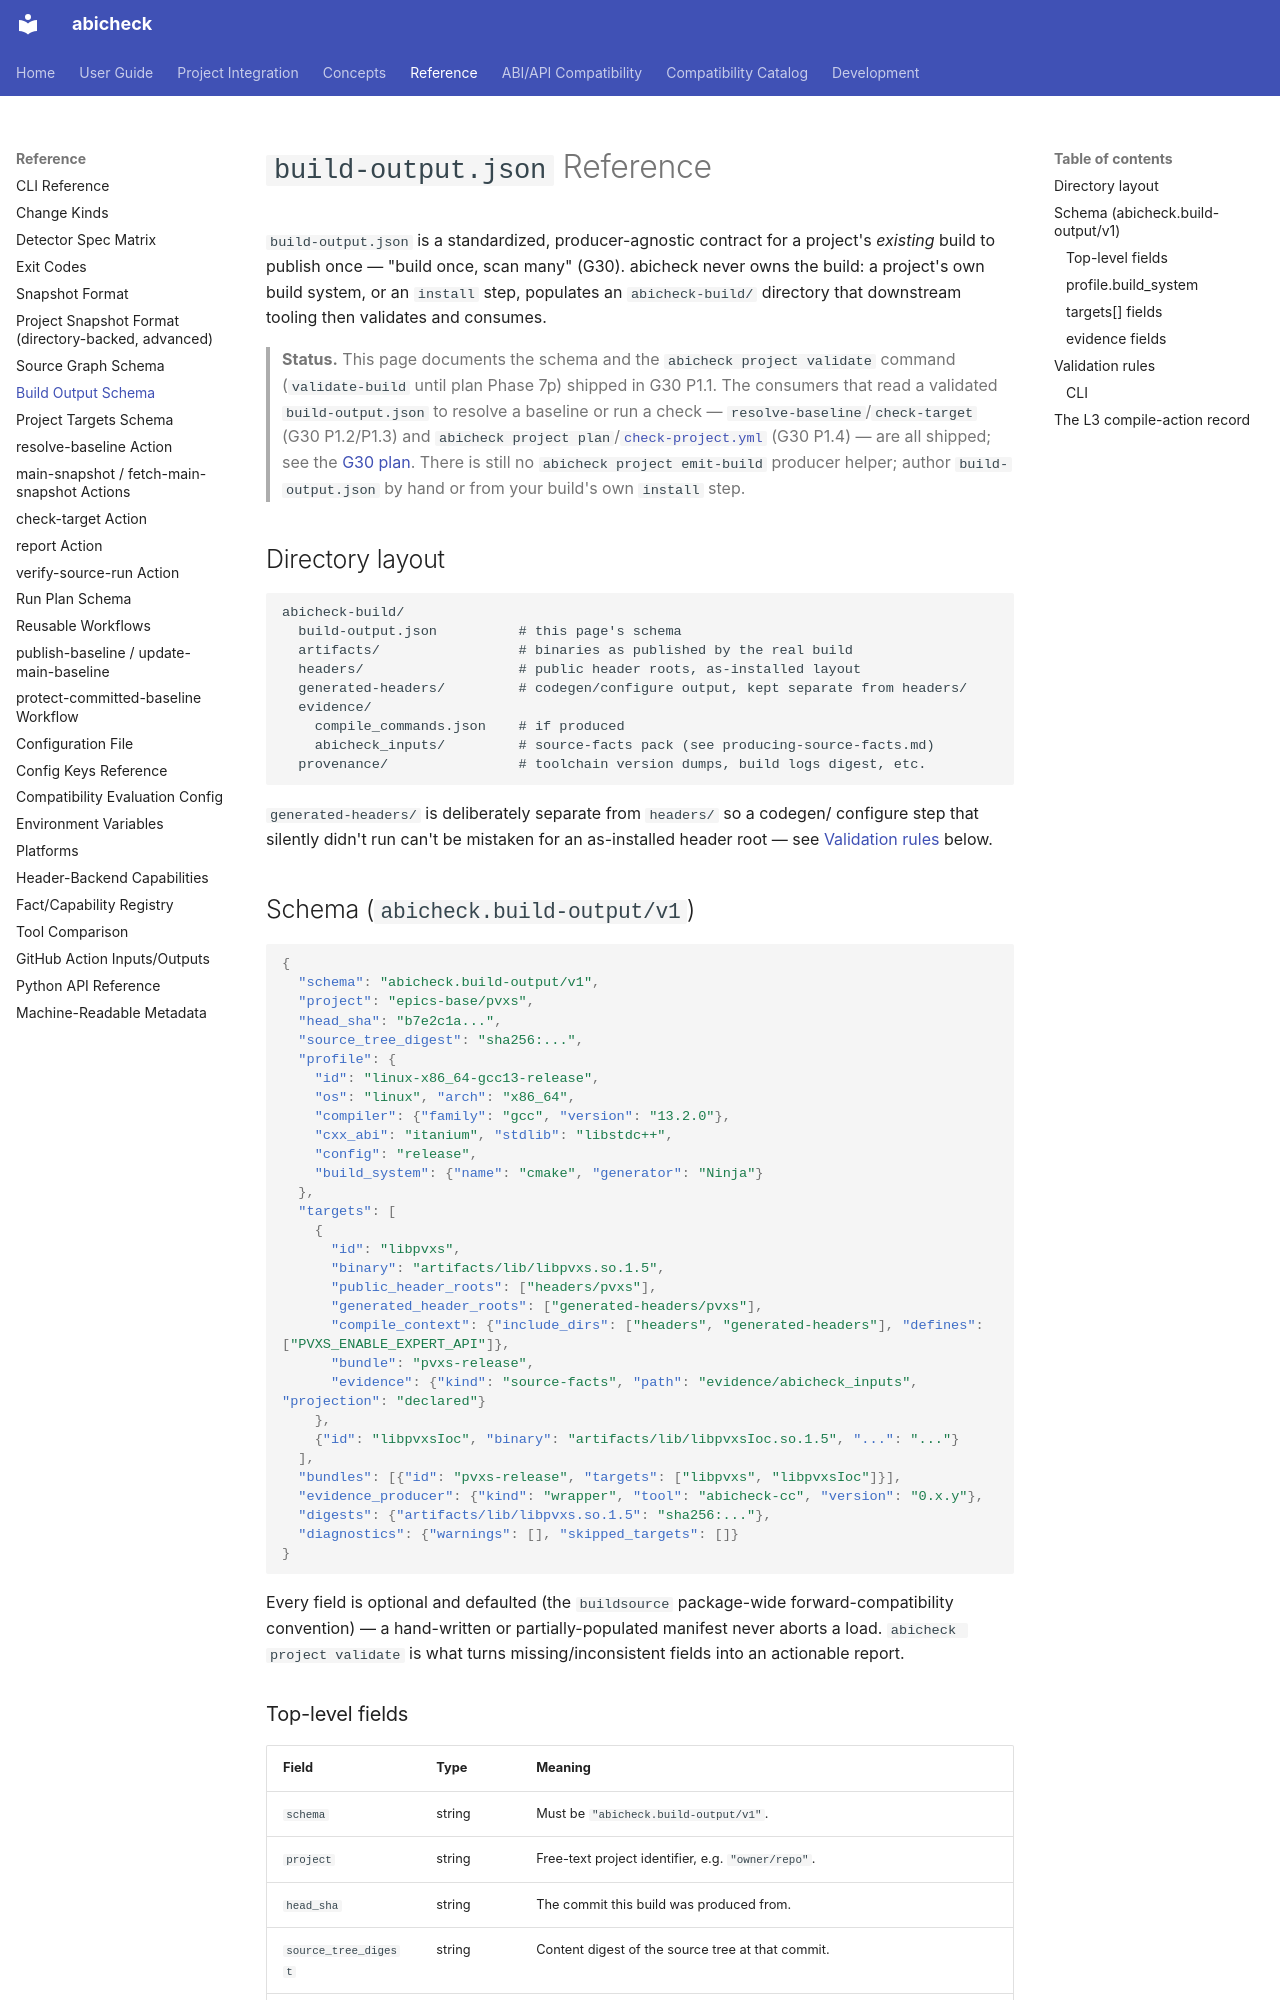

repository: abicheck/abicheck · page: reference/build-output-schema/index.html · generator: mkdocs

# `build-output.json` Reference

`build-output.json` is a standardized, producer-agnostic contract for a
project's *existing* build to publish once — "build once, scan many"
(G30). abicheck never owns the build: a project's own build
system, or an `install` step, populates an `abicheck-build/` directory that
downstream tooling then validates and consumes.

> **Status.** This page documents the schema and the
> `abicheck project validate` command (`validate-build` until plan Phase 7p) shipped in G30 P1.1. The
> consumers that read a validated `build-output.json` to resolve a
> baseline or run a check — `resolve-baseline`/`check-target` (G30
> P1.2/P1.3) and `abicheck project plan`/[`check-project.yml`](reusable-workflows.md)
> (G30 P1.4) — are all shipped; see the
> [G30 plan](../contribute/plans/g30-github-actions-integration-model.md).
> There is still no `abicheck project emit-build` producer helper; author
> `build-output.json` by hand or from your build's own `install` step.

## Directory layout

```text
abicheck-build/
  build-output.json          # this page's schema
  artifacts/                 # binaries as published by the real build
  headers/                   # public header roots, as-installed layout
  generated-headers/         # codegen/configure output, kept separate from headers/
  evidence/
    compile_commands.json    # if produced
    abicheck_inputs/         # source-facts pack (see producing-source-facts.md)
  provenance/                # toolchain version dumps, build logs digest, etc.
```

`generated-headers/` is deliberately separate from `headers/` so a codegen/
configure step that silently didn't run can't be mistaken for an
as-installed header root — see [Validation rules](#validation-rules) below.

## Schema (`abicheck.build-output/v1`)

```json
{
  "schema": "abicheck.build-output/v1",
  "project": "epics-base/pvxs",
  "head_sha": "b7e2c1a...",
  "source_tree_digest": "sha256:...",
  "profile": {
    "id": "linux-x86_64-gcc13-release",
    "os": "linux", "arch": "x86_64",
    "compiler": {"family": "gcc", "version": "13.2.0"},
    "cxx_abi": "itanium", "stdlib": "libstdc++",
    "config": "release",
    "build_system": {"name": "cmake", "generator": "Ninja"}
  },
  "targets": [
    {
      "id": "libpvxs",
      "binary": "artifacts/lib/libpvxs.so.1.5",
      "public_header_roots": ["headers/pvxs"],
      "generated_header_roots": ["generated-headers/pvxs"],
      "compile_context": {"include_dirs": ["headers", "generated-headers"], "defines": ["PVXS_ENABLE_EXPERT_API"]},
      "bundle": "pvxs-release",
      "evidence": {"kind": "source-facts", "path": "evidence/abicheck_inputs", "projection": "declared"}
    },
    {"id": "libpvxsIoc", "binary": "artifacts/lib/libpvxsIoc.so.1.5", "...": "..."}
  ],
  "bundles": [{"id": "pvxs-release", "targets": ["libpvxs", "libpvxsIoc"]}],
  "evidence_producer": {"kind": "wrapper", "tool": "abicheck-cc", "version": "0.x.y"},
  "digests": {"artifacts/lib/libpvxs.so.1.5": "sha256:..."},
  "diagnostics": {"warnings": [], "skipped_targets": []}
}
```

Every field is optional and defaulted (the `buildsource` package-wide
forward-compatibility convention) — a hand-written or partially-populated
manifest never aborts a load. `abicheck project validate` is what turns
missing/inconsistent fields into an actionable report.
